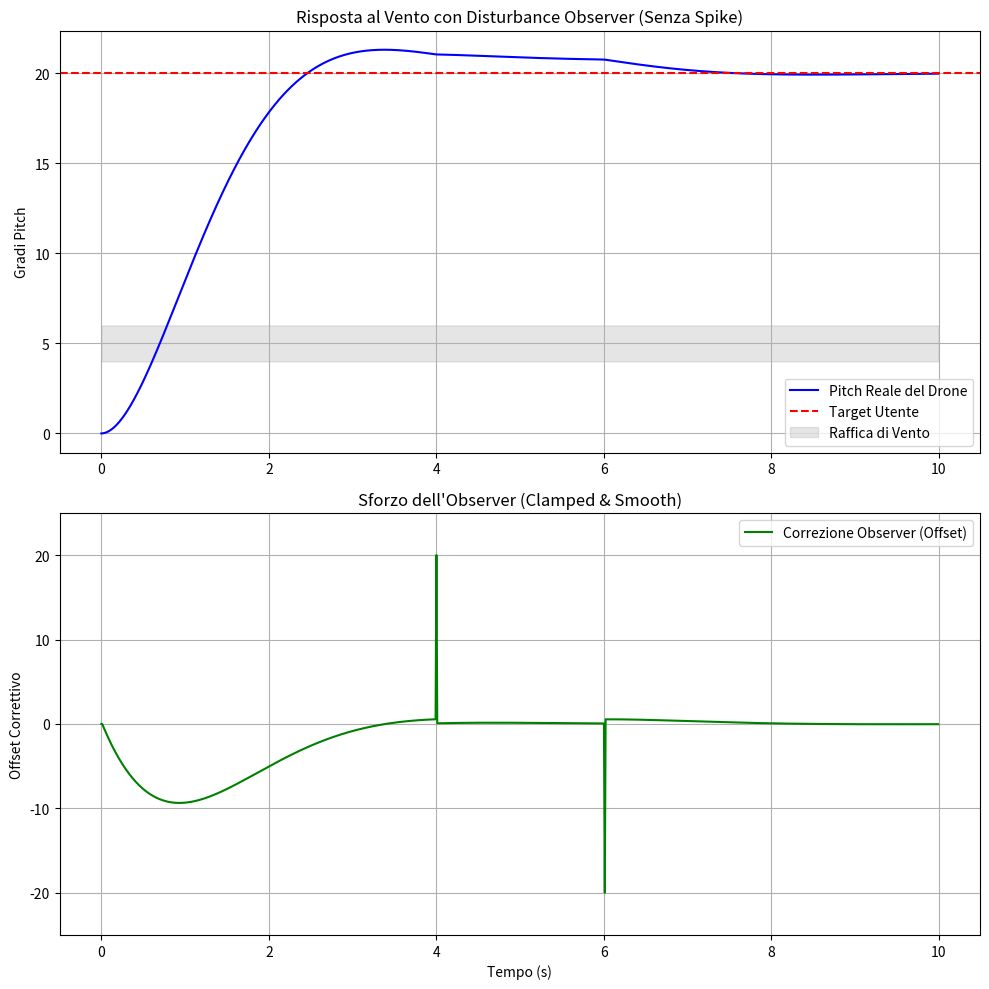

Here is the Python script that generated this plot: (Note: this script raises an exception after producing the figure.)
import numpy as np
import matplotlib
matplotlib.use('Agg')
import matplotlib.pyplot as plt

class WindDisturbanceSim:
    """Simula l'effetto della logica DisturbanceObserver su un drone"""
    def __init__(self, kp, kd, wind_sensitivity=0.5):
        self.kp = kp
        self.kd = kd
        self.alpha = wind_sensitivity 
        self.prev_error = 0
        self.initialized = False

    def compute(self, user_pitch, current_pitch, dt, external_wind):
        error = user_pitch - current_pitch
        
        # Inizializzazione per evitare spike a t=0
        if not self.initialized:
            self.prev_error = error
            self.initialized = True
            return 0.0, 0.0

        # Calcolo derivata errore marginale
        derivative_error = (error - self.prev_error) / dt
        
        # Correzione con clamping a +/- 20.0 (limite fisico motori)
        correction = np.clip(self.alpha * derivative_error, -20.0, 20.0)
        
        effective_setpoint = user_pitch + correction
        output = (self.kp * (effective_setpoint - current_pitch)) + (self.kd * derivative_error)
        
        self.prev_error = error
        return output, correction

def run_simulation():
    dt = 0.01
    time = np.arange(0, 10, dt)
    user_pitch = 20.0  
    current_pitch = 0.0
    velocity = 0.0
    
    sim = WindDisturbanceSim(kp=1.5, kd=0.4, wind_sensitivity=0.8)
    sim.prev_error = user_pitch - current_pitch  # evita spike derivativo al t=0
    
    pitches = []
    corrections = []
    wind_profile = []

    for i, t in enumerate(time):
        wind = 15.0 if 4.0 <= t <= 6.0 else 0.0
        disturbed_pitch = current_pitch - (wind * 0.05)
        
        accel, corr = sim.compute(user_pitch, disturbed_pitch, dt, wind)
        
        velocity += accel * dt
        current_pitch += velocity * dt
        
        pitches.append(current_pitch)
        corrections.append(corr)
        wind_profile.append(wind)

    fig, (ax1, ax2) = plt.subplots(2, 1, figsize=(10, 10))
    
    ax1.plot(time, pitches, label='Pitch Reale del Drone', color='blue')
    ax1.axhline(y=user_pitch, color='red', linestyle='--', label='Target Utente')
    ax1.fill_between(time, 4, 6, color='gray', alpha=0.2, label='Raffica di Vento')
    ax1.set_title("Risposta al Vento con Disturbance Observer (Senza Spike)")
    ax1.set_ylabel("Gradi Pitch")
    ax1.legend()
    ax1.grid(True)

    ax2.plot(time, corrections, label='Correzione Observer (Offset)', color='green')
    ax2.set_title("Sforzo dell'Observer (Clamped & Smooth)")
    ax2.set_ylabel("Offset Correttivo")
    ax2.set_xlabel("Tempo (s)")
    ax2.set_ylim(-25, 25) # Zoom sul range reale
    ax2.legend()
    ax2.grid(True)

    plt.tight_layout()
    plt.savefig('simulation/wind_rejection_result.png')
    print("Simulazione completata. Risultati in simulation/wind_rejection_result.png")

if __name__ == "__main__":
    run_simulation()
